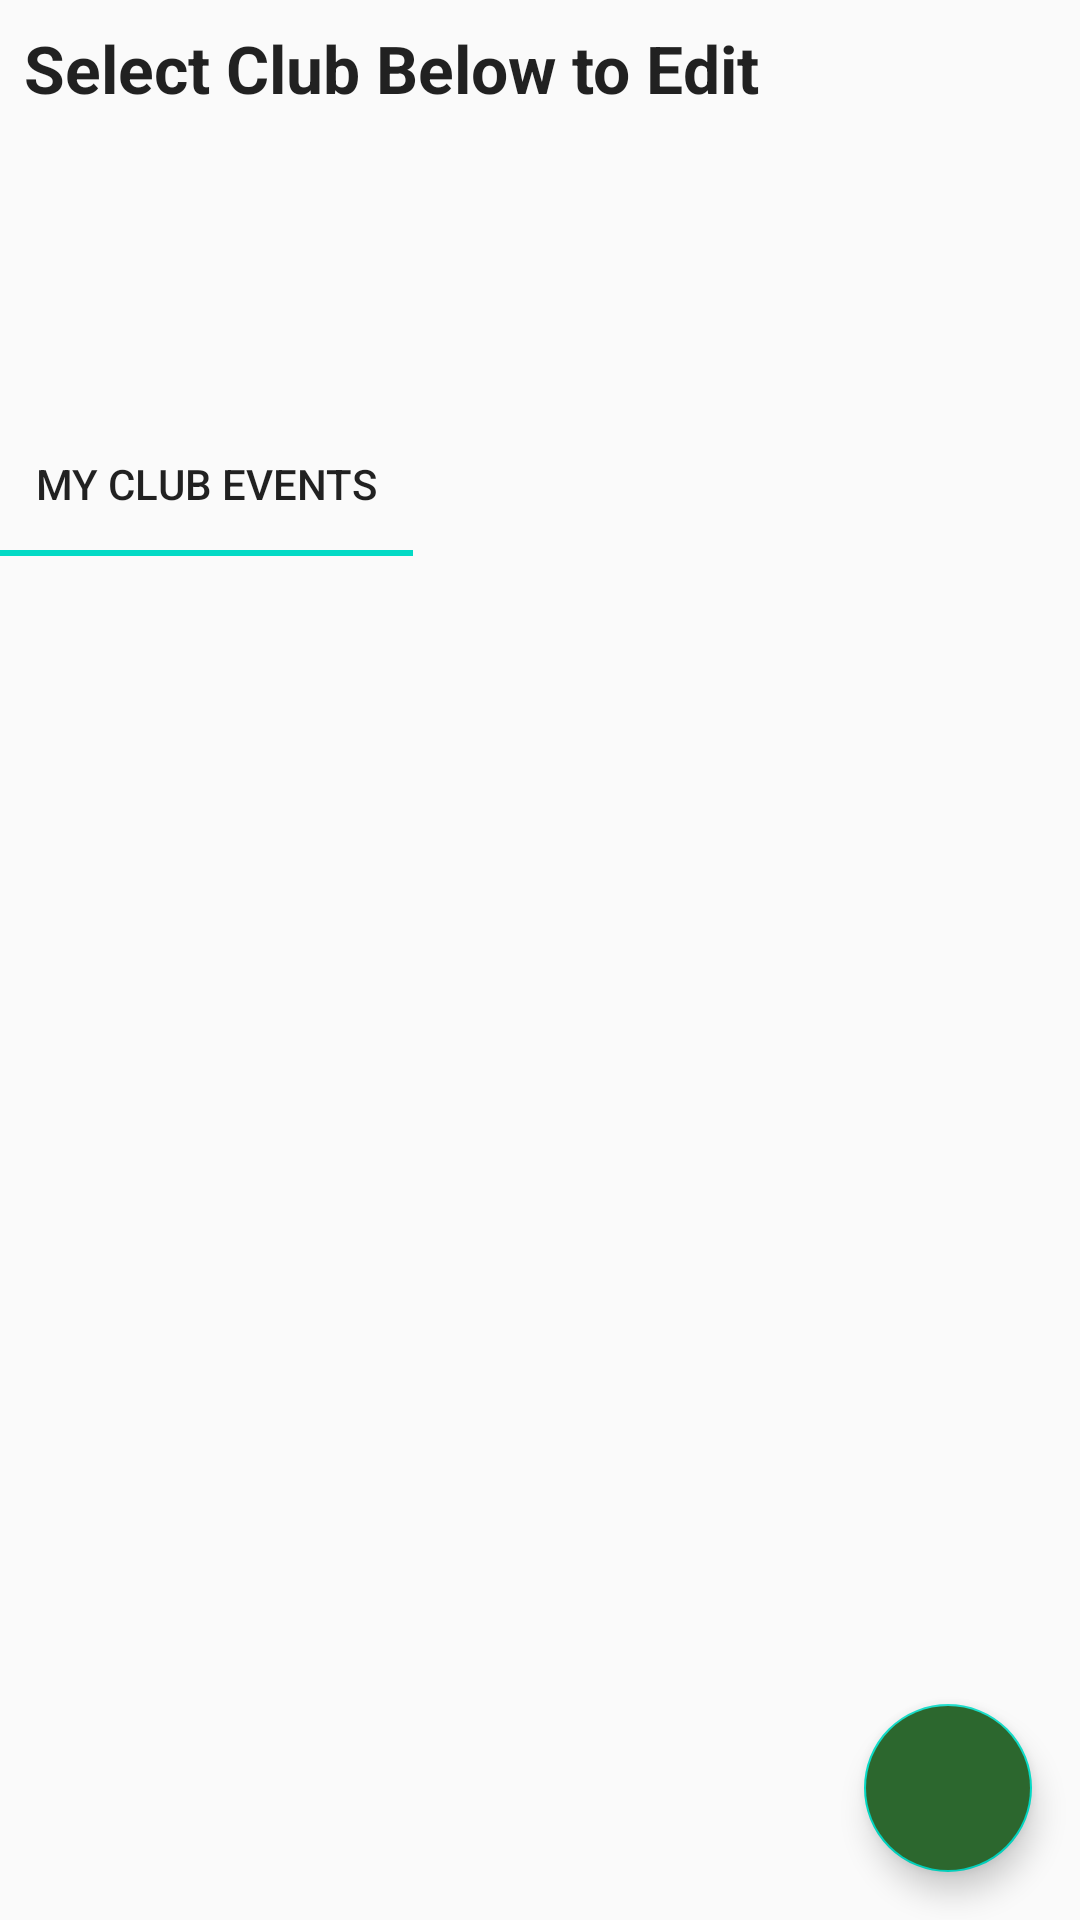

Reconstruct the res/layout file that produces this screen, plus the resources it refers to.
<!-- AndroidManifest.xml: application theme AppTheme -->
<!-- res/layout/fragment_publish.xml -->
<?xml version="1.0" encoding="utf-8"?>
<androidx.constraintlayout.widget.ConstraintLayout xmlns:android="http://schemas.android.com/apk/res/android"
    xmlns:app="http://schemas.android.com/apk/res-auto"
    xmlns:tools="http://schemas.android.com/tools"
    android:layout_width="match_parent"
    android:layout_height="match_parent"
    tools:context=".ui.publish.PublishFragment"
    android:id="@+id/fragment_publish">

    <TextView
        android:id="@+id/textView"
        android:layout_width="wrap_content"
        android:layout_height="wrap_content"
        android:layout_marginStart="8dp"
        android:layout_marginLeft="8dp"
        android:layout_marginTop="8dp"
        android:text="Select Club Below to Edit"
        android:textAppearance="@style/TextAppearance.AppCompat.Large"
        android:textStyle="bold"
        app:layout_constraintStart_toStartOf="parent"
        app:layout_constraintTop_toTopOf="parent" />

    <androidx.recyclerview.widget.RecyclerView
        android:id="@+id/myOfficerClubsRecyclerView"
        android:layout_width="match_parent"
        android:layout_height="90dp"
        android:layout_marginTop="2dp"
        android:orientation="horizontal"
        app:layout_constraintEnd_toEndOf="parent"
        app:layout_constraintStart_toStartOf="parent"
        app:layout_constraintTop_toBottomOf="@+id/textView" >

    </androidx.recyclerview.widget.RecyclerView>

    <com.google.android.material.tabs.TabLayout
        android:id="@+id/publishTabLayout"
        android:layout_width="wrap_content"
        android:layout_height="wrap_content"
        android:layout_marginTop="8dp"
        app:layout_constraintStart_toStartOf="parent"
        app:layout_constraintTop_toBottomOf="@+id/myOfficerClubsRecyclerView">

        <com.google.android.material.tabs.TabItem
            android:layout_width="wrap_content"
            android:layout_height="wrap_content"
            android:text="My Club Events" />

    </com.google.android.material.tabs.TabLayout>

    <androidx.viewpager2.widget.ViewPager2
        android:id="@+id/publishTabViewPager"
        android:layout_width="match_parent"
        android:layout_height="0dp"
        android:layout_marginTop="1dp"
        app:layout_constraintBottom_toBottomOf="parent"
        app:layout_constraintEnd_toEndOf="parent"
        app:layout_constraintStart_toStartOf="parent"
        app:layout_constraintTop_toBottomOf="@+id/publishTabLayout" >

    </androidx.viewpager2.widget.ViewPager2>

    <com.google.android.material.floatingactionbutton.FloatingActionButton
        android:id="@+id/addEventsButton"
        android:layout_width="wrap_content"
        android:layout_height="wrap_content"
        android:layout_alignParentRight="true"
        android:layout_alignParentBottom="true"
        android:layout_margin="16dp"
        android:backgroundTint="@color/colorPrimaryDark"
        android:src="@drawable/ic_baseline_add_white_24"
        app:elevation="6dp"
        app:fabSize="normal"
        app:layout_constraintBottom_toBottomOf="parent"
        app:layout_constraintEnd_toEndOf="parent" />


</androidx.constraintlayout.widget.ConstraintLayout>
<!-- resources referenced by this layout -->
<resources>
  <color name="colorPrimaryDark">#2C672E</color>
  <style name="AppTheme" parent="Theme.AppCompat.Light.DarkActionBar">
          
          <item name="colorPrimary">@color/colorPrimary</item>
          <item name="colorPrimaryDark">@color/colorPrimaryDark</item>
          <item name="colorAccent">@color/colorAccent</item>
          <item name="drawerArrowStyle">@style/DrawerArrowStyle</item>
      </style>
  <color name="colorPrimary">#4CAF50</color>
  <color name="colorAccent">#03DAC5</color>
  <style name="DrawerArrowStyle" parent="@style/Widget.AppCompat.DrawerArrowToggle">
          <item name="spinBars">true</item>
          <item name="color">@android:color/white</item>
      </style>
</resources>
